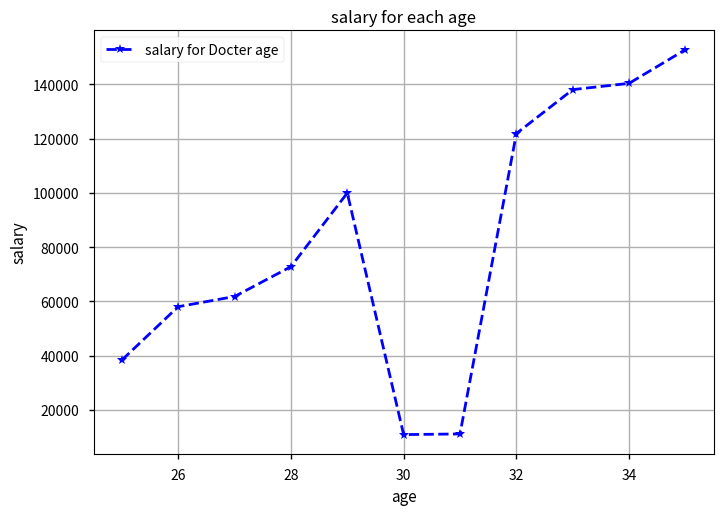

Python code for this plot:
import matplotlib.pyplot as plt
plt.style.use('seaborn-v0_8-notebook')
dev_x =[25,26,27,28,29,30,31,32,33,34,35]
dev_y = [38496,42000,46752,52752,59920,68272,
         77820,88564,100512,113664,128020]
Doc_dev_x =[25,26,27,28,29,30,31,32,33,34,35]
Doc_dev_y = [38306,58000,61752,72752,99920,10827,
         11082,121856,138051,140366,152802]

plt.title("salary for each age")
plt.xlabel("age")
plt.ylabel("salary")
#plt.bar(dev_x,dev_y , color="r", label = 'salary for each age' )
plt.plot(Doc_dev_x,Doc_dev_y , color="blue",linestyle='--', marker="*",linewidth=2,label = 'salary for Docter age')
plt.legend()
plt.grid()
plt.show()
print(plt.style.available)